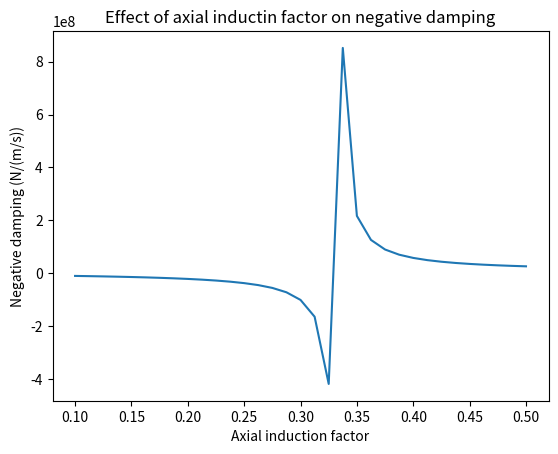
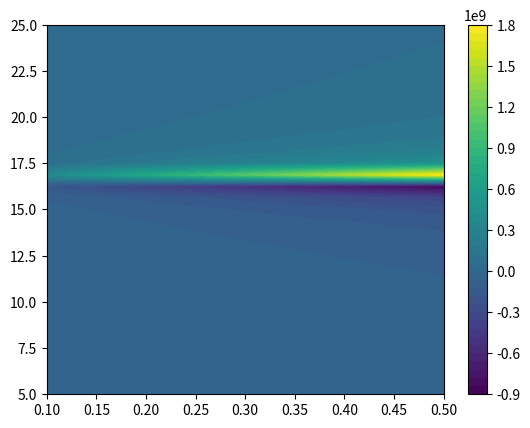

Write the Python code that produced these figures, in order.
import matplotlib.pyplot as plt
import numpy as np
def neg_damping(a, V):

    A = 100000
    print
    return (2*1.204*V*A*(5*a+2))/(3*a-1)

A = np.linspace(0.1, 0.5, 33)
Vs = np.linspace(5, 25, 33)
print((2*1.204*12*10000*(5*0.4+2))/(3*0.2-1))

plt.plot(A, neg_damping(A, 12))
plt.xlabel('Axial induction factor')
plt.ylabel('Negative damping (N/(m/s))')
plt.title('Effect of axial inductin factor on negative damping')




results = np.zeros((33, 33))
for i, a in enumerate(A):
    for j, v in enumerate(Vs):
        results[i, j] = neg_damping(a, v)
        
plt.figure()
plt.contourf(A, Vs, results, 50)
plt.colorbar()
plt.show()